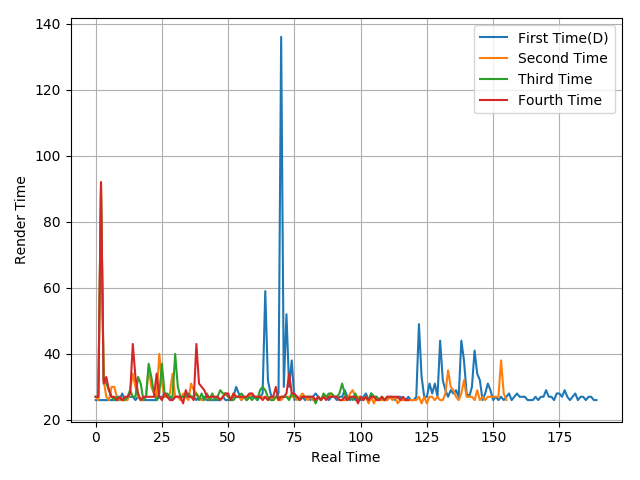

The data file committed next to this chart (first rows):
26, 26, 26, 26, 26, 26, 26, 26, 26, 26, 28, 26, 27, 27, 27, 26, 27, 26, 26, 26, 26, 26, 26, 26
27, 26, 92, 32, 27, 26, 30, 30, 27, 26, 26, 26, 26, 29, 34, 30, 27, 26, 26, 27, 36, 30, 28, 27
27, 27, 90, 32, 31, 29, 27, 26, 27, 27, 26, 26, 27, 29, 27, 27, 33, 31, 26, 27, 37, 33, 28, 26
27, 27, 92, 31, 33, 29, 27, 27, 26, 27, 26, 27, 27, 28, 43, 33, 28, 26, 27, 27, 27, 27, 27, 34
